Photos from the image-classification dataset "trash_cls_dataset" in the GitHub repository leexymon/YOLO-GARBAGE. Its 6 classes are: cardboard, glass, metal, paper, plastic, trash.

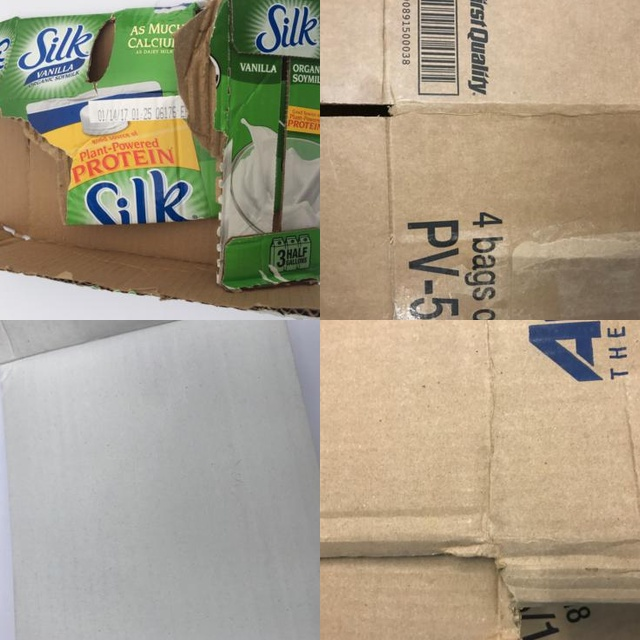
Label: cardboard

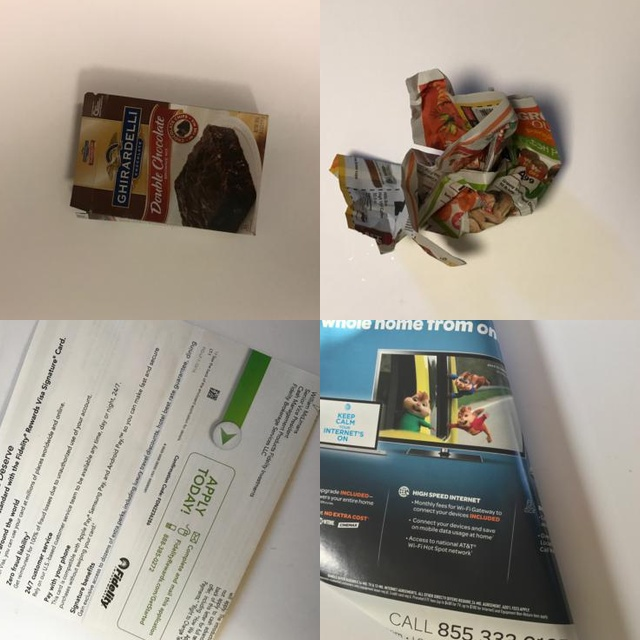
Label: paper

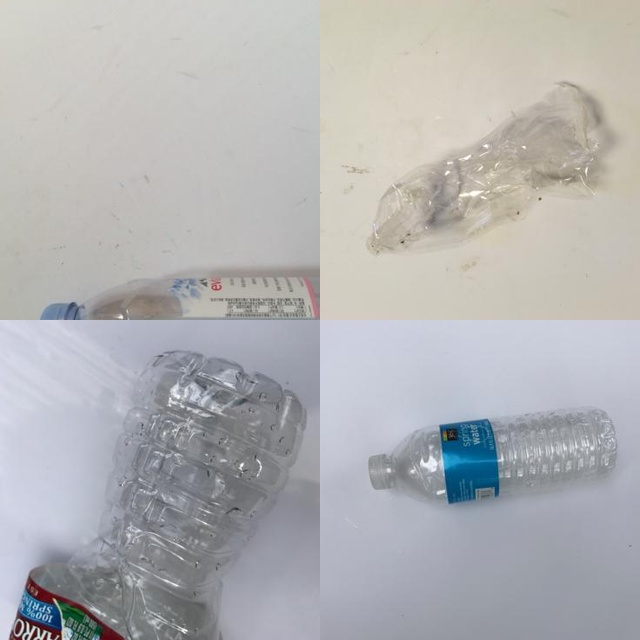
Label: plastic

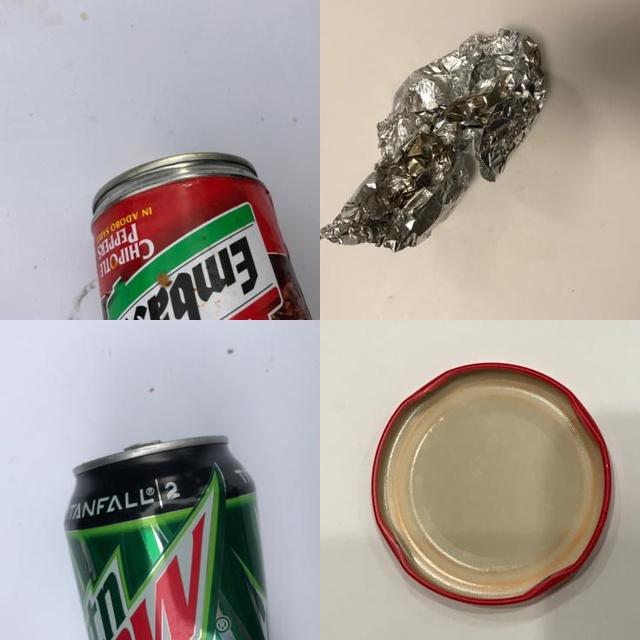
Label: metal

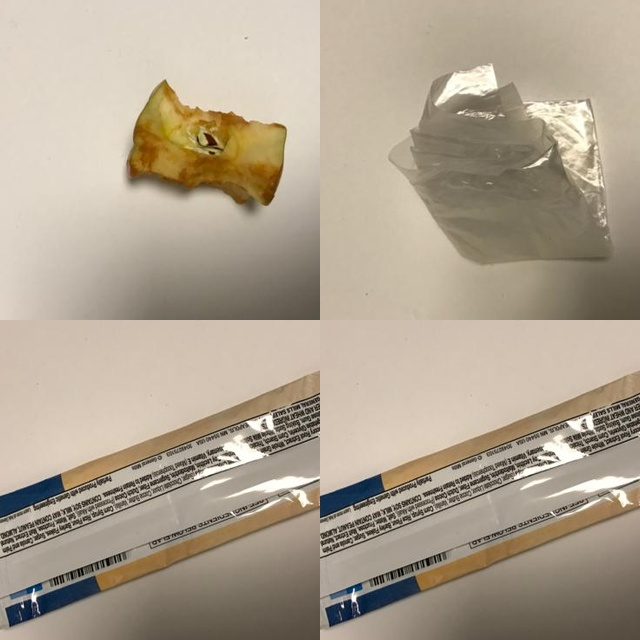
Label: trash

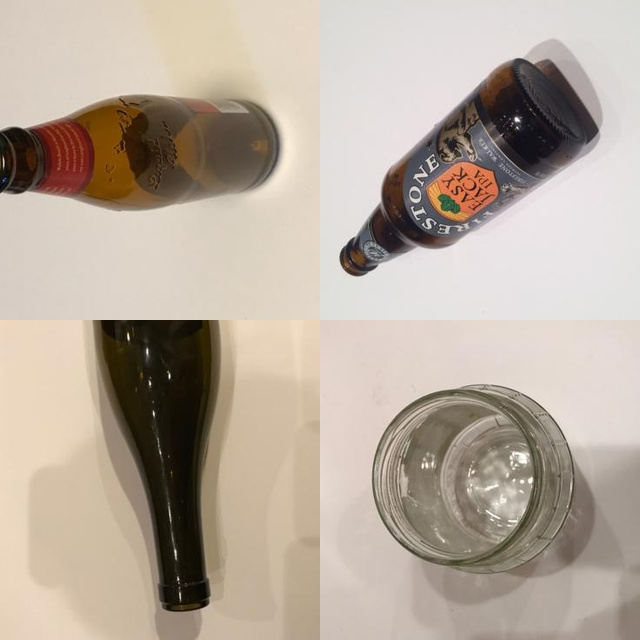
Label: glass
